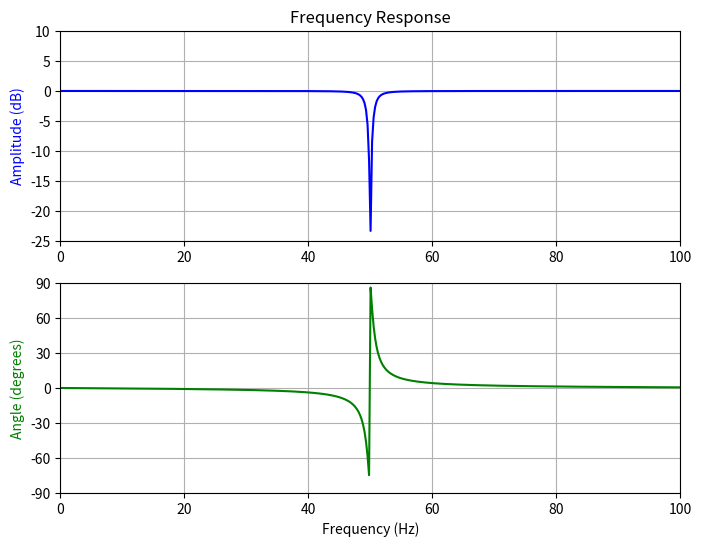

Write Python code to recreate this figure.
import numpy as np

from scipy import signal
import numpy as np
import matplotlib.pyplot as plt

fs = 250.0  # Sample frequency (Hz)
f0 = 50.0  # Frequency to be removed from signal (Hz)
Q = 35.0  # Quality factor
w0 = f0/(fs/2)  # Normalized Frequency
# Design notch filter
b, a = signal.iirnotch(w0, Q)

# Frequency response
w, h = signal.freqz(b, a)
# Generate frequency axis
freq = w * fs / (2 * np.pi)
# Plot
fig, ax = plt.subplots(2, 1, figsize=(8, 6))
ax[0].plot(freq, 20 * np.log10(abs(h)), color='blue')
ax[0].set_title("Frequency Response")
ax[0].set_ylabel("Amplitude (dB)", color='blue')
ax[0].set_xlim([0, 100])
ax[0].set_ylim([-25, 10])
ax[0].grid()
ax[1].plot(freq, np.unwrap(np.angle(h)) * 180 / np.pi, color='green')
ax[1].set_ylabel("Angle (degrees)", color='green')
ax[1].set_xlabel("Frequency (Hz)")
ax[1].set_xlim([0, 100])
ax[1].set_yticks([-90, -60, -30, 0, 30, 60, 90])
ax[1].set_ylim([-90, 90])
ax[1].grid()
plt.show()